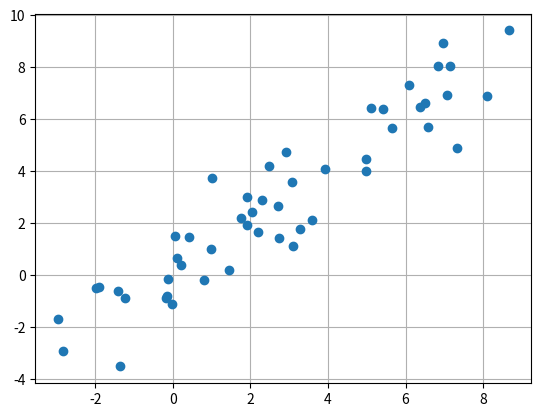

Python code for this plot:
import matplotlib.pyplot as plt
import matplotlib.animation
import numpy as np

fig, ax = plt.subplots()  
ax.grid()  

data = np.cumsum(np.random.normal(size=100)) #some list of data
sc, = ax.plot(data[::2], data[1::2], marker="o", ls="") # set linestyle to none

def plot(a, data):
    data += np.cumsum(np.random.normal(size=100)+3e-2)
    sc.set_data(data[::2], data[1::2])
    ax.relim()
    ax.autoscale_view(True,True,True)

ani = matplotlib.animation.FuncAnimation(fig, plot, fargs=(data,),
            frames=4, interval=100, repeat=True) 
plt.show()